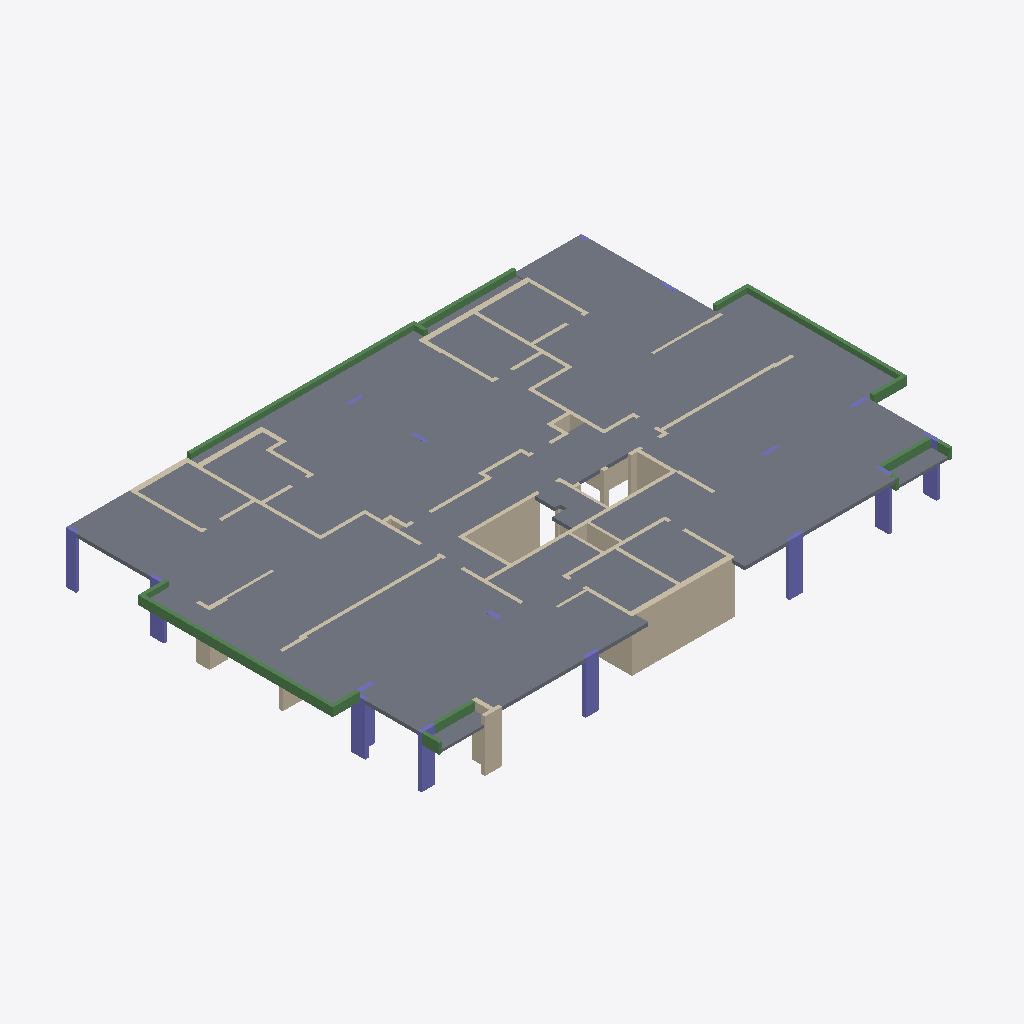
Isometric view of an IFC building model (IFC-SPF (STEP), schema IFC2X3, length unit centimetre), seen from the south-west, elements coloured by IFC class: 65 walls (beige), 16 slabs (grey), 16 columns (violet), 14 beams (green).
Extent 33.4 m × 21.7 m × 3.3 m (x, y, z). Storeys (2): Down at 0.00 m; Typical Floor at 3.00 m. Elements (121): 75 IfcWallStandardCase, 16 IfcColumn, 16 IfcSlab, 14 IfcBeam.

HEADER;
FILE_DESCRIPTION(('ViewDefinition [CoordinationView]','ExchangeRequirement []'),'2;1');
FILE_NAME('מספר פרויקט','2022-05-19T22:28:21',(''),(''),'ODA IFC SDK 22.6','22.1.1.516 - Exporter 22.1.1.516 - Default UI','');
FILE_SCHEMA(('IFC2X3'));
ENDSEC;
DATA;
#92=IFCPROJECT('1vPTHkk5r8fwfwRbHvOlJj',#20,'מספר פרויקט',$,$,'Project 011','Project Status',(#87),#84);
#108=IFCSITE('1vPTHkk5r8fwfwRbHvOlJl',#20,'Default',$,$,#107,$,$,.ELEMENT.,$,$,$,$,$);
#94=IFCBUILDING('1vPTHkk5r8fwfwRbHvOlJi',#20,'',$,$,#16,$,'',.ELEMENT.,$,$,$);
#97=IFCBUILDINGSTOREY('1vPTHkk5r8fwfwRbI6dGfE',#20,'Down',$,'Level:8mm Head',#96,$,'Down',.ELEMENT.,1.727731E-11);
#101=IFCBUILDINGSTOREY('1vPTHkk5r8fwfwRbI6cxUQ',#20,'Typical Floor',$,'Level:8mm Head',#100,$,'Typical Floor',.ELEMENT.,300.0);
#6314=IFCSLAB('0ZsFCAGOr4Xvle099rqlQ_',#20,'Floor:20:565697',$,'Floor:20',#6213,#6313,'565697',.FLOOR.);
#6699=IFCSLAB('0ZsFCAGOr4Xvle099rqkDZ',#20,'Floor:20:570396',$,'Floor:20',#6592,#6698,'570396',.FLOOR.);
#6165=IFCSLAB('0ZsFCAGOr4Xvle099rqi7Y',#20,'Floor:20:562845',$,'Floor:20',#6048,#6164,'562845',.FLOOR.);
#6825=IFCSLAB('0ZsFCAGOr4Xvle099rqfDM',#20,'Floor:20:574505',$,'Floor:20',#6747,#6824,'574505',.FLOOR.);
#5838=IFCSLAB('3rqKXq8$v4uuzyLHmdXI0f',#20,'Floor:20:553489',$,'Floor:20',#5754,#5837,'553489',.FLOOR.);
#5933=IFCSLAB('3rqKXq8$v4uuzyLHmdXI_P',#20,'Floor:20:556449',$,'Floor:20',#5886,#5932,'556449',.FLOOR.);
#3828=IFCWALLSTANDARDCASE('3rqKXq8$v4uuzyLHmdXJ9R',#20,'Basic Wall:30:548963',$,'Basic Wall:30',#3816,#3827,'548963');
#6890=IFCSLAB('32R8KZAyb6wAOLCRvjV77A',#20,'Floor:20:576560',$,'Floor:20',#6873,#6889,'576560',.FLOOR.);
#6000=IFCSLAB('0ZsFCAGOr4Xvle099rqiJs',#20,'Floor:20:562057',$,'Floor:20',#5981,#5999,'562057',.FLOOR.);
#5706=IFCSLAB('3rqKXq8$v4uuzyLHmdXIFc',#20,'Floor:20:553438',$,'Floor:20',#5691,#5705,'553438',.FLOOR.);
#6379=IFCSLAB('0ZsFCAGOr4Xvle099rqlcI',#20,'Floor:20:569069',$,'Floor:20',#6362,#6378,'569069',.FLOOR.);
#6444=IFCSLAB('0ZsFCAGOr4Xvle099rqkOo',#20,'Floor:20:569677',$,'Floor:20',#6427,#6443,'569677',.FLOOR.);
#5620=IFCSLAB('3rqKXq8$v4uuzyLHmdXIE9',#20,'Floor:20:553393',$,'Floor:20',#5610,#5619,'553393',.FLOOR.);
#2702=IFCWALLSTANDARDCASE('0saGPLseHFLfA3TMIMT5UC',#20,'Basic Wall:20:544686',$,'Basic Wall:20',#2690,#2701,'544686');
#1020=IFCBEAM('0saGPLseHFLfA3TMIMT2Ep',#20,'Concrete Rectengular Beam:20/50:539537',$,'Concrete Rectengular Beam:20/50',#1007,#1019,'539537');
#5450=IFCBEAM('3rqKXq8$v4uuzyLHmdXI9P',#20,'Concrete Rectengular Beam:20/50:553057',$,'Concrete Rectengular Beam:20/50',#5382,#5449,'553057');
#5141=IFCBEAM('3rqKXq8$v4uuzyLHmdXJna',#20,'Concrete Rectengular Beam:20/50:552540',$,'Concrete Rectengular Beam:20/50',#5128,#5140,'552540');
#6555=IFCWALLSTANDARDCASE('0ZsFCAGOr4Xvle099rqkIm',#20,'Basic Wall:20:570319',$,'Basic Wall:20',#6543,#6554,'570319');
#1128=IFCCOLUMN('0saGPLseHFLfA3TMIMT2K7',#20,'Concrete Rectengular Column:20/80:539941',$,'Concrete Rectengular Column:20/80',#1127,#1125,'539941');
#454=IFCCOLUMN('0saGPLseHFLfA3TMIMT29y',#20,'Concrete Rectengular Column:20/80:539230',$,'Concrete Rectengular Column:20/80',#453,#451,'539230');
#3328=IFCWALLSTANDARDCASE('3rqKXq8$v4uuzyLHmdXGWP',#20,'Basic Wall:20:547361',$,'Basic Wall:20',#3316,#3327,'547361');
#5572=IFCBEAM('3rqKXq8$v4uuzyLHmdXIDq',#20,'Concrete Rectengular Beam:20/52:553292',$,'Concrete Rectengular Beam:20/52',#5559,#5571,'553292');
#615=IFCCOLUMN('0saGPLseHFLfA3TMIMT2Ax',#20,'Concrete Rectengular Column:20/80:539289',$,'Concrete Rectengular Column:20/80',#614,#612,'539289');
#7131=IFCSLAB('0wcaUUpIzC6QFVK76efwab',#20,'Floor:15:577842',$,'Floor:15',#7121,#7130,'577842',.FLOOR.);
#7055=IFCSLAB('0iEQpFphvFdR5VS5Oq13yx',#20,'Floor:15:577481',$,'Floor:15',#7040,#7054,'577481',.FLOOR.);
#2852=IFCWALLSTANDARDCASE('3rqKXq8$v4uuzyLHmdXG1g',#20,'Basic Wall:20:545362',$,'Basic Wall:20',#2840,#2851,'545362');
#566=IFCCOLUMN('0saGPLseHFLfA3TMIMT2Ag',#20,'Concrete Rectengular Column:20/80:539272',$,'Concrete Rectengular Column:20/80',#565,#563,'539272');
#156=IFCCOLUMN('0saGPLseHFLfA3TMIMT26P',#20,'Concrete Rectengular Column:20/60:539067',$,'Concrete Rectengular Column:20/60',#155,#153,'539067');
#2902=IFCWALLSTANDARDCASE('3rqKXq8$v4uuzyLHmdXG6A',#20,'Basic Wall:20:545714',$,'Basic Wall:20',#2890,#2901,'545714');
#356=IFCCOLUMN('0saGPLseHFLfA3TMIMT28H',#20,'Concrete Rectengular Column:20/80:539187',$,'Concrete Rectengular Column:20/80',#355,#353,'539187');
#7190=IFCSLAB('0wcaUUpIzC6QFVK76efwgn',#20,'Floor:15:578214',$,'Floor:15',#7180,#7189,'578214',.FLOOR.);
#4128=IFCWALLSTANDARDCASE('3rqKXq8$v4uuzyLHmdXJP4',#20,'Basic Wall:30:550012',$,'Basic Wall:30',#4116,#4127,'550012');
#4816=IFCBEAM('3rqKXq8$v4uuzyLHmdXJdA',#20,'Concrete Rectengular Beam:20/60:551922',$,'Concrete Rectengular Beam:20/60',#4803,#4815,'551922');
#307=IFCCOLUMN('0saGPLseHFLfA3TMIMT288',#20,'Concrete Rectengular Column:20/80:539178',$,'Concrete Rectengular Column:20/80',#306,#304,'539178');
#3528=IFCWALLSTANDARDCASE('3rqKXq8$v4uuzyLHmdXGvf',#20,'Basic Wall:15:547921',$,'Basic Wall:15',#3516,#3527,'547921');
#4378=IFCWALLSTANDARDCASE('3rqKXq8$v4uuzyLHmdXJMP',#20,'Basic Wall:20:550817',$,'Basic Wall:20',#4366,#4377,'550817');
#1295=IFCWALLSTANDARDCASE('0saGPLseHFLfA3TMIMT2OT',#20,'Basic Wall:20:540223',$,'Basic Wall:20',#1259,#1294,'540223');
#4428=IFCWALLSTANDARDCASE('3rqKXq8$v4uuzyLHmdXJhU',#20,'Basic Wall:20:551142',$,'Basic Wall:20',#4416,#4427,'551142');
#6952=IFCBEAM('32R8KZAyb6wAOLCRvjV7FK',#20,'Concrete Rectengular Beam:20/60:577070',$,'Concrete Rectengular Beam:20/60',#6939,#6951,'577070');
#244=IFCCOLUMN('0saGPLseHFLfA3TMIMT27K',#20,'Concrete Rectengular Column:20/80:539126',$,'Concrete Rectengular Column:20/80',#243,#241,'539126');
#1495=IFCWALLSTANDARDCASE('0saGPLseHFLfA3TMIMT5dv',#20,'Basic Wall:20:541147',$,'Basic Wall:20',#1483,#1494,'541147');
#5089=IFCBEAM('3rqKXq8$v4uuzyLHmdXJn$',#20,'Concrete Rectengular Beam:20/50:552519',$,'Concrete Rectengular Beam:20/50',#5076,#5088,'552519');
#7249=IFCSLAB('0wcaUUpIzC6QFVK76efwhC',#20,'Floor:20:578267',$,'Floor:20',#7239,#7248,'578267',.FLOOR.);
#4628=IFCWALLSTANDARDCASE('3rqKXq8$v4uuzyLHmdXJZM',#20,'Basic Wall:20:551662',$,'Basic Wall:20',#4616,#4627,'551662');
#5344=IFCWALLSTANDARDCASE('3rqKXq8$v4uuzyLHmdXI8V',#20,'Basic Wall:20:552999',$,'Basic Wall:20',#5332,#5343,'552999');
#6505=IFCWALLSTANDARDCASE('0ZsFCAGOr4Xvle099rqkGB',#20,'Basic Wall:25:570228',$,'Basic Wall:25',#6493,#6504,'570228');
#1173=IFCWALLSTANDARDCASE('0saGPLseHFLfA3TMIMT2MY',#20,'Basic Wall:20:540032',$,'Basic Wall:20',#1161,#1172,'540032');
#2952=IFCWALLSTANDARDCASE('3rqKXq8$v4uuzyLHmdXGRa',#20,'Basic Wall:20:546012',$,'Basic Wall:20',#2940,#2951,'546012');
#3428=IFCWALLSTANDARDCASE('3rqKXq8$v4uuzyLHmdXGaP',#20,'Basic Wall:20:547617',$,'Basic Wall:20',#3416,#3427,'547617');
#1776=IFCWALLSTANDARDCASE('0saGPLseHFLfA3TMIMT5tn',#20,'Basic Wall:30:542163',$,'Basic Wall:30',#1759,#1775,'542163');
#4028=IFCWALLSTANDARDCASE('3rqKXq8$v4uuzyLHmdXJ3Q',#20,'Basic Wall:20:549602',$,'Basic Wall:20',#4016,#4027,'549602');
#3778=IFCWALLSTANDARDCASE('3rqKXq8$v4uuzyLHmdXGth',#20,'Basic Wall:20:548819',$,'Basic Wall:20',#3766,#3777,'548819');
#1072=IFCBEAM('0saGPLseHFLfA3TMIMT2E4',#20,'Concrete Rectengular Beam:20/50:539558',$,'Concrete Rectengular Beam:20/50',#1059,#1071,'539558');
#3002=IFCWALLSTANDARDCASE('3rqKXq8$v4uuzyLHmdXGSS',#20,'Basic Wall:20:546084',$,'Basic Wall:20',#2990,#3001,'546084');
#5193=IFCBEAM('3rqKXq8$v4uuzyLHmdXJnJ',#20,'Concrete Rectengular Beam:20/50:552555',$,'Concrete Rectengular Beam:20/50',#5180,#5192,'552555');
#7003=IFCBEAM('0iEQpFphvFdR5VS5Oq13zO',#20,'Concrete Rectengular Beam:20/60:577450',$,'Concrete Rectengular Beam:20/60',#6990,#7002,'577450');
#1695=IFCWALLSTANDARDCASE('0saGPLseHFLfA3TMIMT5pe',#20,'Basic Wall:30:541898',$,'Basic Wall:30',#1683,#1694,'541898');
#669=IFCCOLUMN('0saGPLseHFLfA3TMIMT2Bc',#20,'Concrete Rectengular Column:25/110:539332',$,'Concrete Rectengular Column:25/110',#668,#666,'539332');
#1595=IFCWALLSTANDARDCASE('0saGPLseHFLfA3TMIMT5iD',#20,'Basic Wall:20:541487',$,'Basic Wall:20',#1583,#1594,'541487');
#939=IFCBEAM('0saGPLseHFLfA3TMIMT2CJ',#20,'Concrete Rectengular Beam:20/50:539441',$,'Concrete Rectengular Beam:20/50',#926,#938,'539441');
#3628=IFCWALLSTANDARDCASE('3rqKXq8$v4uuzyLHmdXG_6',#20,'Basic Wall:20:548286',$,'Basic Wall:20',#3616,#3627,'548286');
#5294=IFCWALLSTANDARDCASE('3rqKXq8$v4uuzyLHmdXJsG',#20,'Basic Wall:25:552872',$,'Basic Wall:25',#5282,#5293,'552872');
#2302=IFCWALLSTANDARDCASE('0saGPLseHFLfA3TMIMT5Hi',#20,'Basic Wall:20:543822',$,'Basic Wall:20',#2290,#2301,'543822');
#2652=IFCWALLSTANDARDCASE('0saGPLseHFLfA3TMIMT5Ru',#20,'Basic Wall:20:544474',$,'Basic Wall:20',#2640,#2651,'544474');
#1395=IFCWALLSTANDARDCASE('0saGPLseHFLfA3TMIMT5Xj',#20,'Basic Wall:20:540751',$,'Basic Wall:20',#1383,#1394,'540751');
#4178=IFCWALLSTANDARDCASE('3rqKXq8$v4uuzyLHmdXJSe',#20,'Basic Wall:20:550160',$,'Basic Wall:20',#4166,#4177,'550160');
#4938=IFCBEAM('3rqKXq8$v4uuzyLHmdXJwl',#20,'Concrete Rectengular Beam:20/60:552087',$,'Concrete Rectengular Beam:20/60',#4925,#4937,'552087');
#3878=IFCWALLSTANDARDCASE('3rqKXq8$v4uuzyLHmdXJEm',#20,'Basic Wall:20:549256',$,'Basic Wall:20',#3866,#3877,'549256');
#2752=IFCWALLSTANDARDCASE('0saGPLseHFLfA3TMIMT4Yx',#20,'Basic Wall:20:544921',$,'Basic Wall:20',#2740,#2751,'544921');
#1445=IFCWALLSTANDARDCASE('0saGPLseHFLfA3TMIMT5YK',#20,'Basic Wall:20:540854',$,'Basic Wall:20',#1433,#1444,'540854');
#4988=IFCWALLSTANDARDCASE('3rqKXq8$v4uuzyLHmdXJzw',#20,'Basic Wall:15:552258',$,'Basic Wall:15',#4976,#4987,'552258');
#2402=IFCWALLSTANDARDCASE('0saGPLseHFLfA3TMIMT5K0',#20,'Basic Wall:20:544034',$,'Basic Wall:20',#2390,#2401,'544034');
#2002=IFCWALLSTANDARDCASE('0saGPLseHFLfA3TMIMT53g',#20,'Basic Wall:20:542920',$,'Basic Wall:20',#1990,#2001,'542920');
#4328=IFCWALLSTANDARDCASE('3rqKXq8$v4uuzyLHmdXJK4',#20,'Basic Wall:20:550716',$,'Basic Wall:20',#4316,#4327,'550716');
#3278=IFCWALLSTANDARDCASE('3rqKXq8$v4uuzyLHmdXGjf',#20,'Basic Wall:20:547153',$,'Basic Wall:20',#3266,#3277,'547153');
#3728=IFCWALLSTANDARDCASE('3rqKXq8$v4uuzyLHmdXGp3',#20,'Basic Wall:20:548603',$,'Basic Wall:20',#3716,#3727,'548603');
#5244=IFCWALLSTANDARDCASE('3rqKXq8$v4uuzyLHmdXJqs',#20,'Basic Wall:15:552718',$,'Basic Wall:15',#5232,#5243,'552718');
#4278=IFCWALLSTANDARDCASE('3rqKXq8$v4uuzyLHmdXJV7',#20,'Basic Wall:20:550399',$,'Basic Wall:20',#4266,#4277,'550399');
#1645=IFCWALLSTANDARDCASE('0saGPLseHFLfA3TMIMT5mZ',#20,'Basic Wall:20:541697',$,'Basic Wall:20',#1633,#1644,'541697');
#5502=IFCBEAM('3rqKXq8$v4uuzyLHmdXIBp',#20,'Concrete Rectengular Beam:20/52:553163',$,'Concrete Rectengular Beam:20/52',#5489,#5501,'553163');
#3978=IFCWALLSTANDARDCASE('3rqKXq8$v4uuzyLHmdXJ0V',#20,'Basic Wall:20:549415',$,'Basic Wall:20',#3966,#3977,'549415');
#2102=IFCWALLSTANDARDCASE('0saGPLseHFLfA3TMIMT59n',#20,'Basic Wall:20:543315',$,'Basic Wall:20',#2090,#2101,'543315');
#2202=IFCWALLSTANDARDCASE('0saGPLseHFLfA3TMIMT5DG',#20,'Basic Wall:20:543602',$,'Basic Wall:20',#2190,#2201,'543602');
#4078=IFCWALLSTANDARDCASE('3rqKXq8$v4uuzyLHmdXJ6r',#20,'Basic Wall:25:549773',$,'Basic Wall:25',#4066,#4077,'549773');
#3102=IFCWALLSTANDARDCASE('3rqKXq8$v4uuzyLHmdXGUI',#20,'Basic Wall:20:546218',$,'Basic Wall:20',#3090,#3101,'546218');
#1902=IFCWALLSTANDARDCASE('0saGPLseHFLfA3TMIMT5_a',#20,'Basic Wall:25:542598',$,'Basic Wall:25',#1890,#1901,'542598');
#3202=IFCWALLSTANDARDCASE('3rqKXq8$v4uuzyLHmdXGg8',#20,'Basic Wall:15:546992',$,'Basic Wall:15',#3190,#3201,'546992');
#3578=IFCWALLSTANDARDCASE('3rqKXq8$v4uuzyLHmdXGxG',#20,'Basic Wall:15:548072',$,'Basic Wall:15',#3566,#3577,'548072');
#2802=IFCWALLSTANDARDCASE('3rqKXq8$v4uuzyLHmdXGCE',#20,'Basic Wall:20:545078',$,'Basic Wall:20',#2790,#2801,'545078');
#4887=IFCBEAM('3rqKXq8$v4uuzyLHmdXJvz',#20,'Concrete Rectengular Beam:20/60:552005',$,'Concrete Rectengular Beam:20/60',#4874,#4886,'552005');
#3152=IFCWALLSTANDARDCASE('3rqKXq8$v4uuzyLHmdXGMK',#20,'Basic Wall:20:546732',$,'Basic Wall:20',#3140,#3151,'546732');
#3678=IFCWALLSTANDARDCASE('3rqKXq8$v4uuzyLHmdXGmV',#20,'Basic Wall:15:548391',$,'Basic Wall:15',#3666,#3677,'548391');
#2552=IFCWALLSTANDARDCASE('0saGPLseHFLfA3TMIMT5NK',#20,'Basic Wall:20:544246',$,'Basic Wall:20',#2540,#2551,'544246');
#4702=IFCWALLSTANDARDCASE('3rqKXq8$v4uuzyLHmdXJbA',#20,'Basic Wall:20:551794',$,'Basic Wall:20',#4666,#4701,'551794');
#1826=IFCWALLSTANDARDCASE('0saGPLseHFLfA3TMIMT5wO',#20,'Basic Wall:25:542394',$,'Basic Wall:25',#1814,#1825,'542394');
#2602=IFCWALLSTANDARDCASE('0saGPLseHFLfA3TMIMT5P5',#20,'Basic Wall:20:544359',$,'Basic Wall:20',#2590,#2601,'544359');
#4756=IFCCOLUMN('3rqKXq8$v4uuzyLHmdXJdW',#20,'Concrete Rectengular Column:20/95:551896',$,'Concrete Rectengular Column:20/95',#4755,#4753,'551896');
#5038=IFCWALLSTANDARDCASE('3rqKXq8$v4uuzyLHmdXJ$1',#20,'Basic Wall:20:552441',$,'Basic Wall:20',#5026,#5037,'552441');
#503=IFCCOLUMN('0saGPLseHFLfA3TMIMT29G',#20,'Concrete Rectengular Column:25/70:539250',$,'Concrete Rectengular Column:25/70',#502,#500,'539250');
#1952=IFCWALLSTANDARDCASE('0saGPLseHFLfA3TMIMT5$O',#20,'Basic Wall:20:542714',$,'Basic Wall:20',#1940,#1951,'542714');
#405=IFCCOLUMN('0saGPLseHFLfA3TMIMT29i',#20,'Concrete Rectengular Column:20/80:539214',$,'Concrete Rectengular Column:20/80',#404,#402,'539214');
#795=IFCCOLUMN('0saGPLseHFLfA3TMIMT2Br',#20,'Concrete Rectengular Column:20/80:539351',$,'Concrete Rectengular Column:20/80',#794,#792,'539351');
#844=IFCCOLUMN('0saGPLseHFLfA3TMIMT2BS',#20,'Concrete Rectengular Column:20/80:539390',$,'Concrete Rectengular Column:20/80',#843,#841,'539390');
#893=IFCCOLUMN('0saGPLseHFLfA3TMIMT2Ci',#20,'Concrete Rectengular Column:20/80:539406',$,'Concrete Rectengular Column:20/80',#892,#890,'539406');
#3052=IFCWALLSTANDARDCASE('3rqKXq8$v4uuzyLHmdXGTN',#20,'Basic Wall:20:546159',$,'Basic Wall:20',#3040,#3051,'546159');
#2152=IFCWALLSTANDARDCASE('0saGPLseHFLfA3TMIMT5CY',#20,'Basic Wall:20:543488',$,'Basic Wall:20',#2140,#2151,'543488');
#732=IFCCOLUMN('0saGPLseHFLfA3TMIMT2Bt',#20,'Concrete Rectengular Column:20/50:539349',$,'Concrete Rectengular Column:20/50',#731,#729,'539349');
#2252=IFCWALLSTANDARDCASE('0saGPLseHFLfA3TMIMT5EN',#20,'Basic Wall:20:543669',$,'Basic Wall:20',#2240,#2251,'543669');
#4578=IFCWALLSTANDARDCASE('3rqKXq8$v4uuzyLHmdXJWT',#20,'Basic Wall:20:551461',$,'Basic Wall:20',#4566,#4577,'551461');
#4528=IFCWALLSTANDARDCASE('3rqKXq8$v4uuzyLHmdXJl8',#20,'Basic Wall:20:551408',$,'Basic Wall:20',#4516,#4527,'551408');
#2352=IFCWALLSTANDARDCASE('0saGPLseHFLfA3TMIMT5Ih',#20,'Basic Wall:20:543881',$,'Basic Wall:20',#2340,#2351,'543881');
ENDSEC;